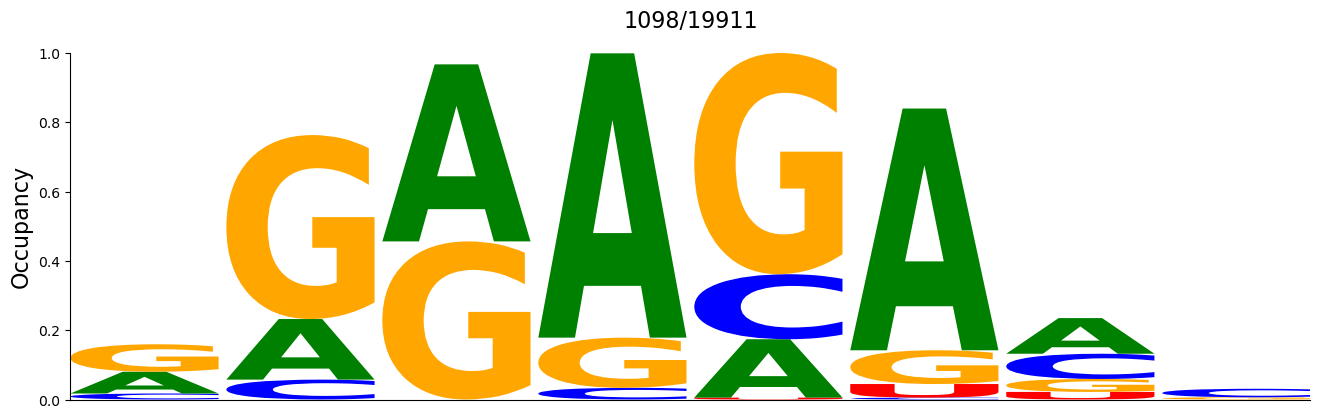

Source data for this figure (header and first rows):
#support=1098
A	C	G	U
0.06284	0.0173	0.07923	0.0
0.1749	0.05738	0.531	0.0
0.5109	0.0	0.4563	0.0
0.8206	0.0337	0.1448	0.0
0.1685	0.1876	0.6384	0.005464
0.6976	0.005464	0.09745	0.03916
0.1029	0.07286	0.03734	0.02186
0.0	0.02459	0.006375	0.0
